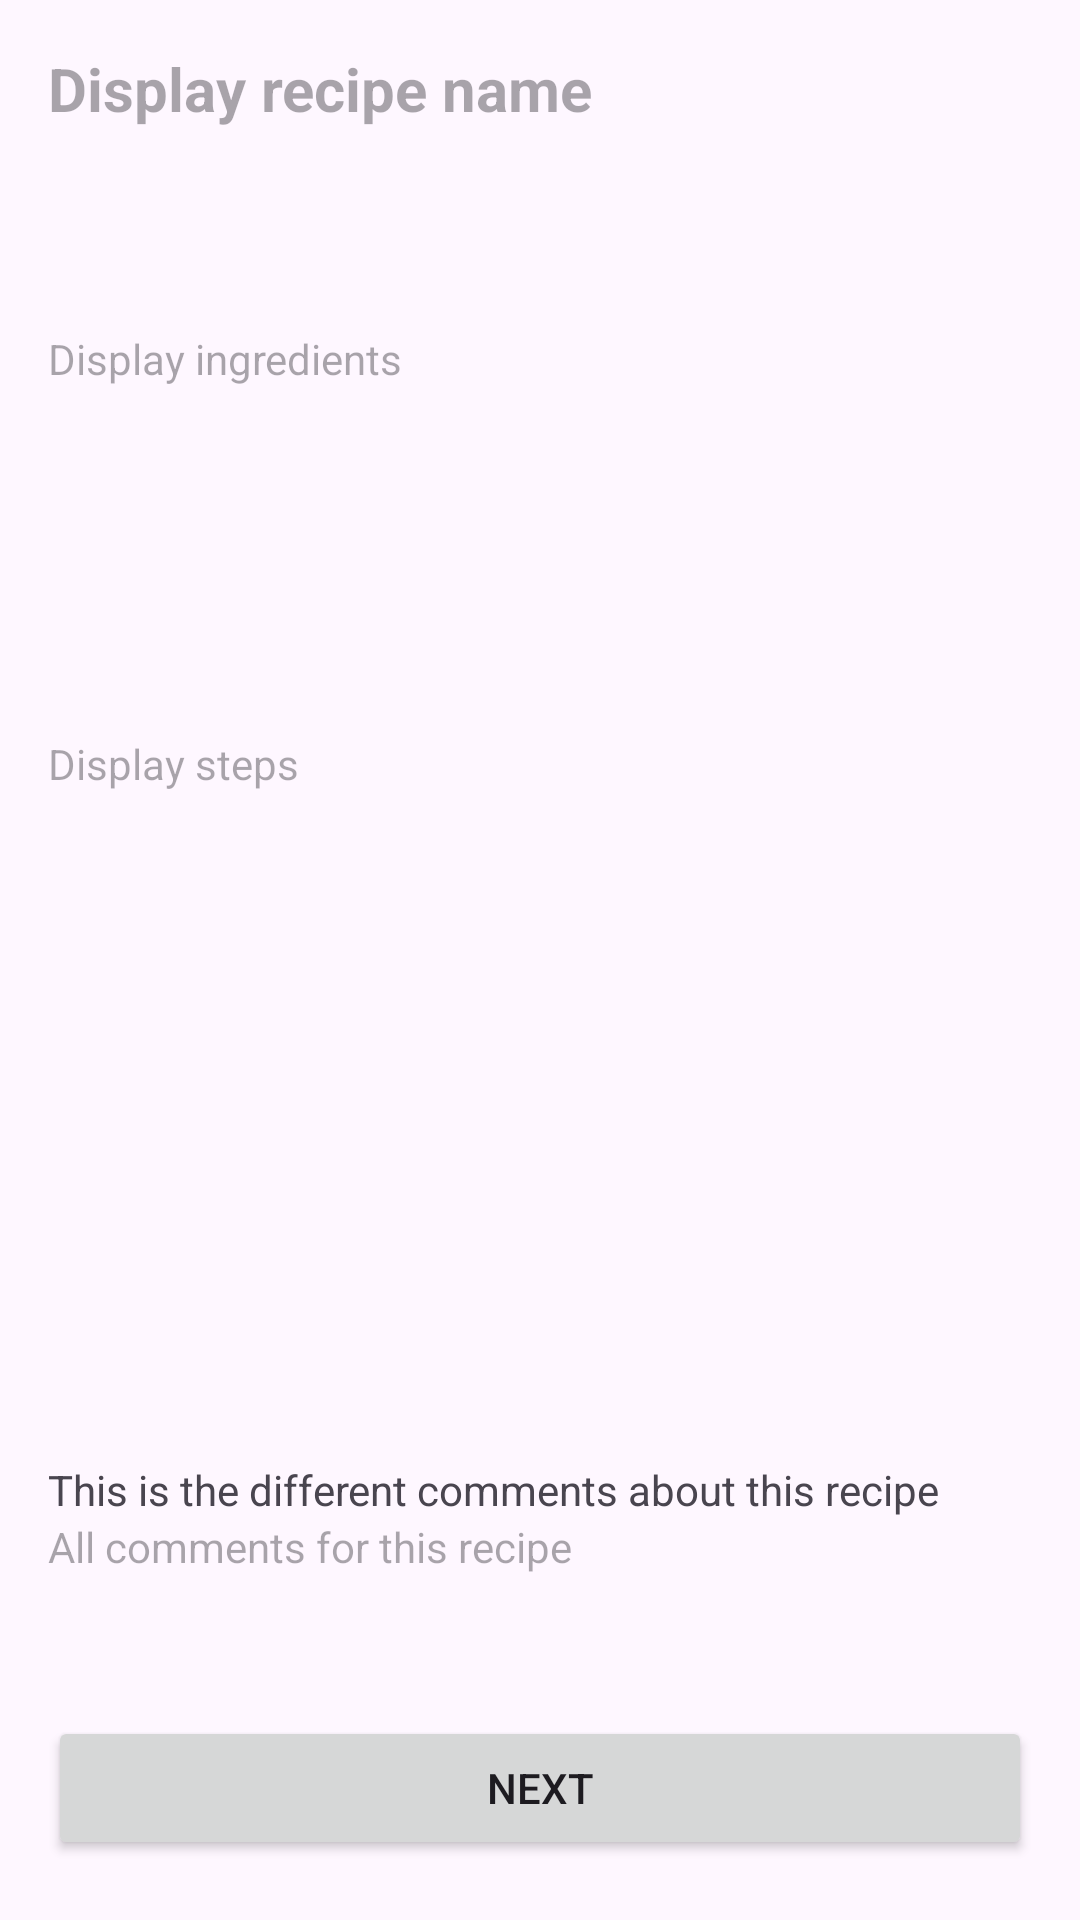

Android layout source for this screen:
<!-- AndroidManifest.xml: application theme Theme.ProjetAndroid_Recettes -->
<!-- res/layout/activity_recette.xml -->
<?xml version="1.0" encoding="utf-8"?>
<ScrollView xmlns:android="http://schemas.android.com/apk/res/android"
    android:layout_width="match_parent"
    android:layout_height="match_parent"
    android:visibility="visible">

    <LinearLayout
        android:layout_width="match_parent"
        android:layout_height="wrap_content"
        android:orientation="vertical"
        android:padding="16dp">

        

        
        <TextView
            android:id="@+id/textViewNomRecette"
            android:layout_width="382dp"
            android:layout_height="70dp"
            android:layout_marginBottom="8dp"
            android:hint="Display recipe name"
            android:textSize="20sp"
            android:textStyle="bold" />

        <TextView
            android:id="@+id/textViewIngredients"
            android:layout_width="382dp"
            android:layout_height="111dp"
            android:layout_marginTop="16dp"
            android:layout_marginBottom="8dp"
            android:hint="Display ingredients" />

        
        <TextView
            android:id="@+id/textViewEtapes"
            android:layout_width="377dp"
            android:layout_height="215dp"
            android:layout_marginTop="16dp"
            android:layout_marginBottom="8dp"
            android:hint="Display steps" />

        <TextView
            android:id="@+id/textViewRating"
            android:layout_width="match_parent"
            android:layout_height="wrap_content"
            android:text="" />


        <TextView
            android:id="@+id/textViewComments"
            android:layout_width="match_parent"
            android:layout_height="wrap_content"
            android:text="This is the different comments about this recipe" />

        <TextView
            android:id="@+id/textViewAllComment"
            android:layout_width="match_parent"
            android:layout_height="wrap_content"
            android:hint="All comments for this recipe" />

        <TextView
            android:id="@+id/textViewNote"
            android:layout_width="392dp"
            android:layout_height="47dp" />

        <Button
            android:id="@+id/btnNext"
            android:layout_width="match_parent"
            android:layout_height="wrap_content"
            android:text="Next"
            android:onClick="ratingPage"
            />

        

    </LinearLayout>
</ScrollView>
<!-- resources referenced by this layout -->
<resources>
  <style name="Theme.ProjetAndroid_Recettes" parent="Base.Theme.ProjetAndroid_Recettes" />
  <style name="Base.Theme.ProjetAndroid_Recettes" parent="Theme.Material3.DayNight.NoActionBar">
          
          
      </style>
</resources>
